Image classification data set "videogames-cnn-dataset" (Pablo-H-H/Inteligencia_Artificial_Clasificador_Videojuegos on GitHub). Class labels (21): Apex Legends, CSGO, Clash Royale, Dead by Daylight, Dota 2, Escape from Tarkov, FIFA 21, Fortnite, Free Fire, GTA V, League of Legends, Minecraft, Overwatch, PUBG Battlegrounds, Rainbow Six, Rocket League, Rust, Sea of Thieves, Valorant, Warzone, World of Warcraft.

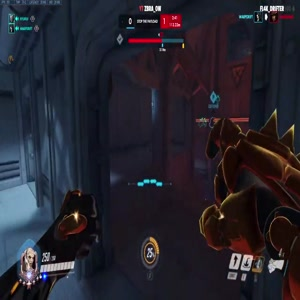
Label: Overwatch

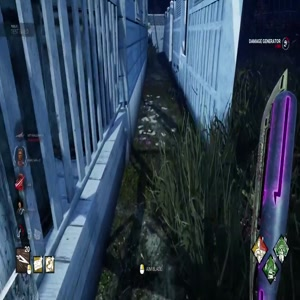
Label: Dead by Daylight

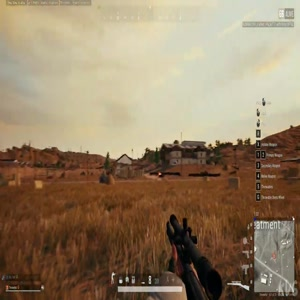
Label: PUBG Battlegrounds

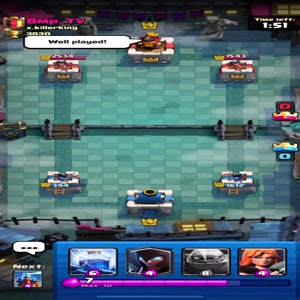
Label: Clash Royale

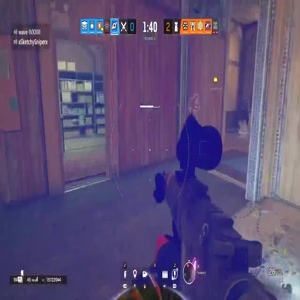
Label: Rainbow Six

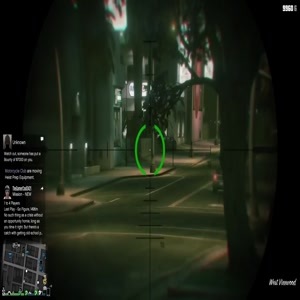
Label: GTA V
